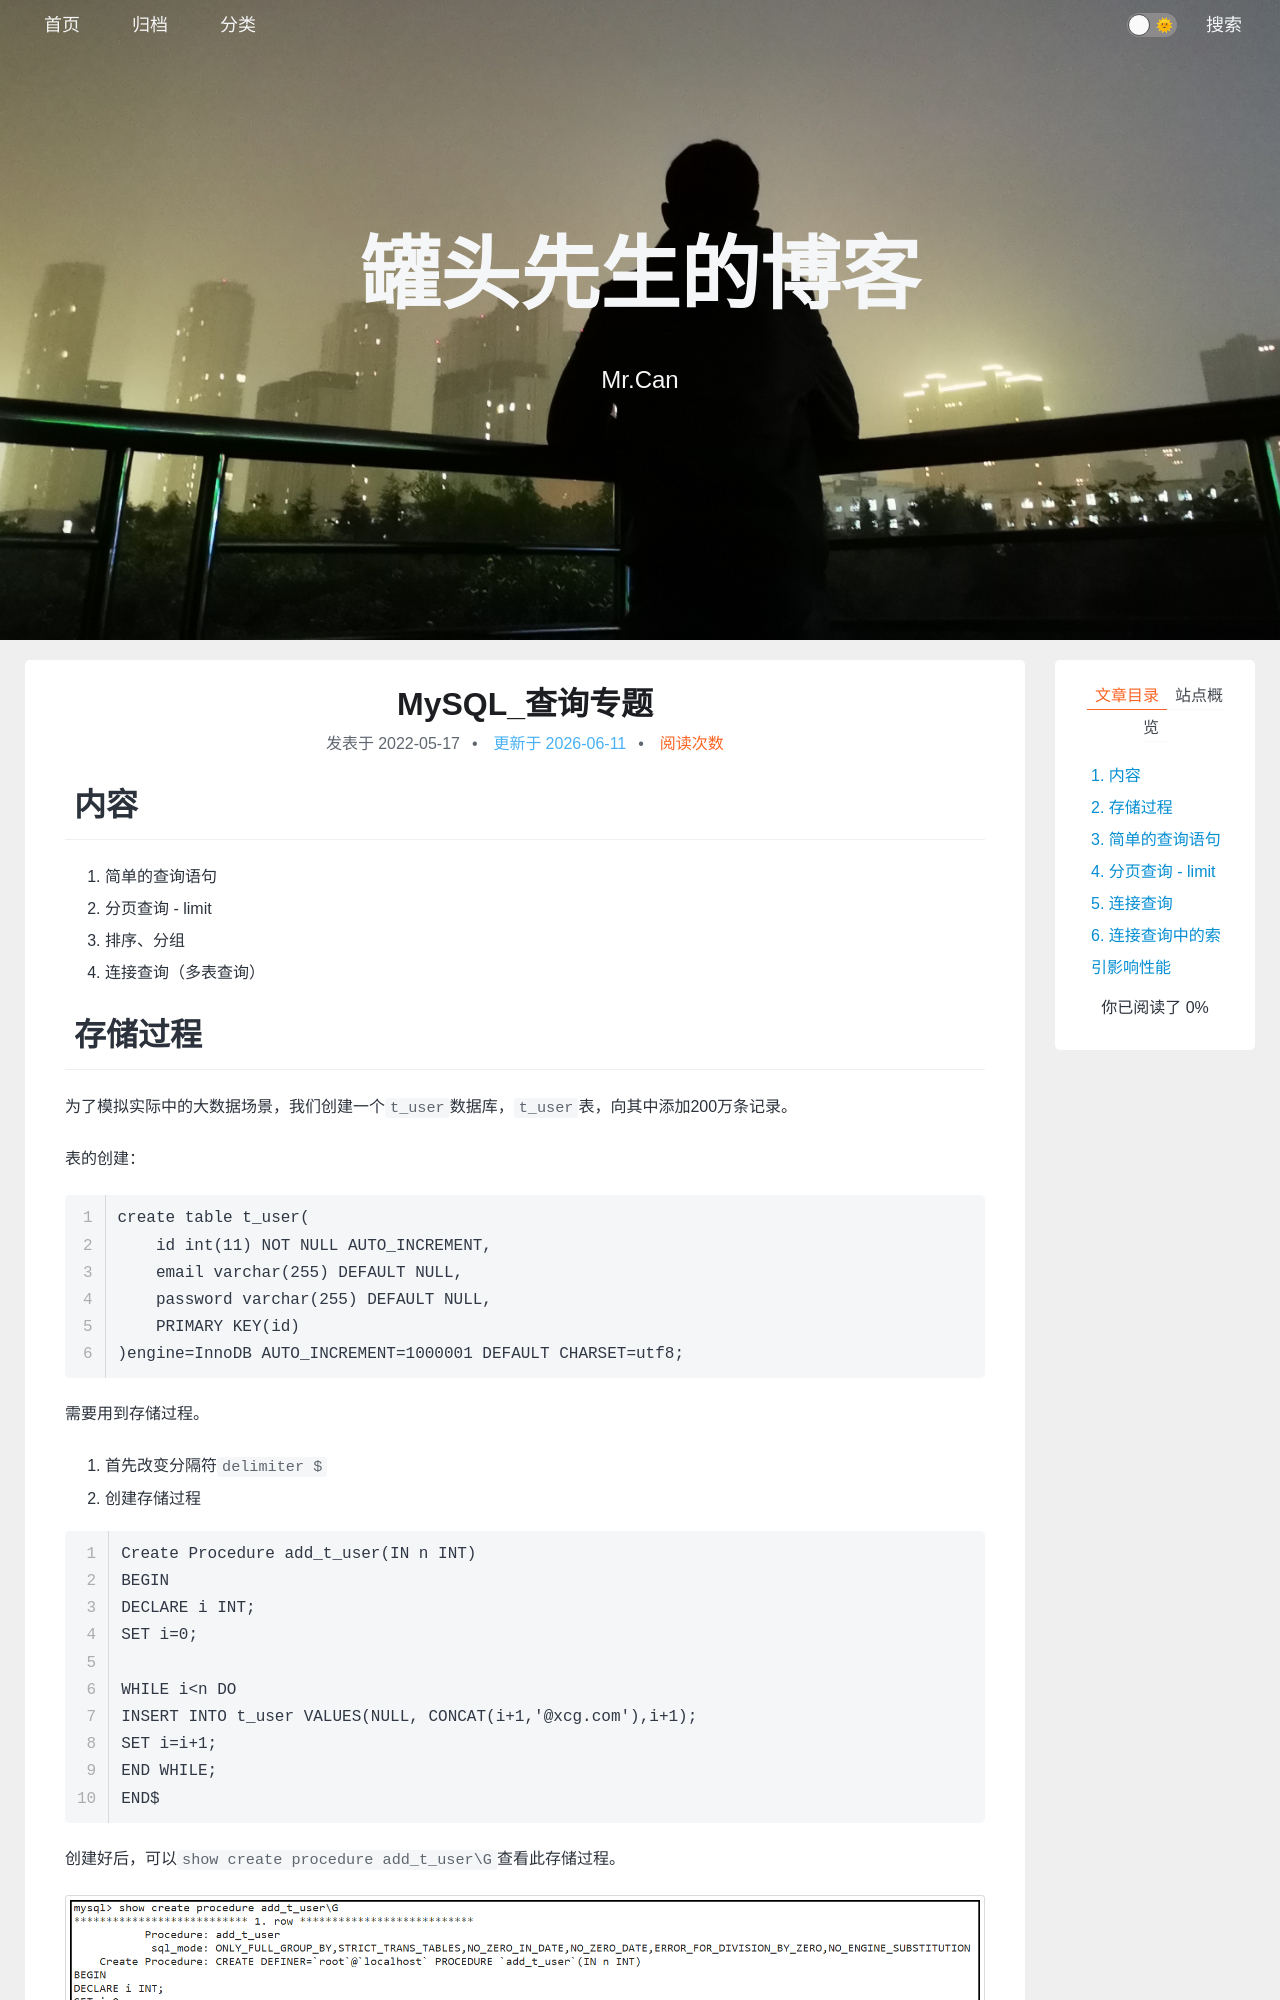

repository: xing-cg/xing-cg.github.io · page: 数据库/MySQL_查询专题/index.html · generator: jekyll

---
title: MySQL_查询专题
categories:
  - - 数据库
    - MySQL
tags: 
date: 2022/5/17
updated: 
comments: 
published:
---

# 内容

1. 简单的查询语句
2. 分页查询 - limit
3. 排序、分组
4. 连接查询（多表查询）

# 存储过程

为了模拟实际中的大数据场景，我们创建一个`t_user`数据库，`t_user`表，向其中添加200万条记录。

表的创建：

```mysql
create table t_user(
    id int(11) NOT NULL AUTO_INCREMENT,
    email varchar(255) DEFAULT NULL,
    password varchar(255) DEFAULT NULL,
    PRIMARY KEY(id)
)engine=InnoDB AUTO_INCREMENT=1000001 DEFAULT CHARSET=utf8;
```



需要用到存储过程。

1. 首先改变分隔符`delimiter $`
2. 创建存储过程

```mysql
Create Procedure add_t_user(IN n INT)
BEGIN
DECLARE i INT;
SET i=0;

WHILE i<n DO
INSERT INTO t_user VALUES(NULL, CONCAT(i+1,'@xcg.com'),i+1);
SET i=i+1;
END WHILE;
END$
```

创建好后，可以`show create procedure add_t_user\G`查看此存储过程。

![image-20220517201206028](../../images/MySQL_查询专题/image-20220517201206028.png)

3. 改回分隔符`delimiter ;`
4. 调用存储过程`call add_t_user(2000000);`，括号内的参数为要添加的记录数。

插入数据成功后，可以对其测试

```mysql
SELECT COUNT(*) FROM t_user;	#应为2000000
```

```mysql
SELECT * FROM t_user LIMIT 10;
```

```mysql
SELECT * FROM t_user WHERE email='1@xcg.com';
EXPLAIN SELECT * FROM t_user WHERE email='1@xcg.com';
```
